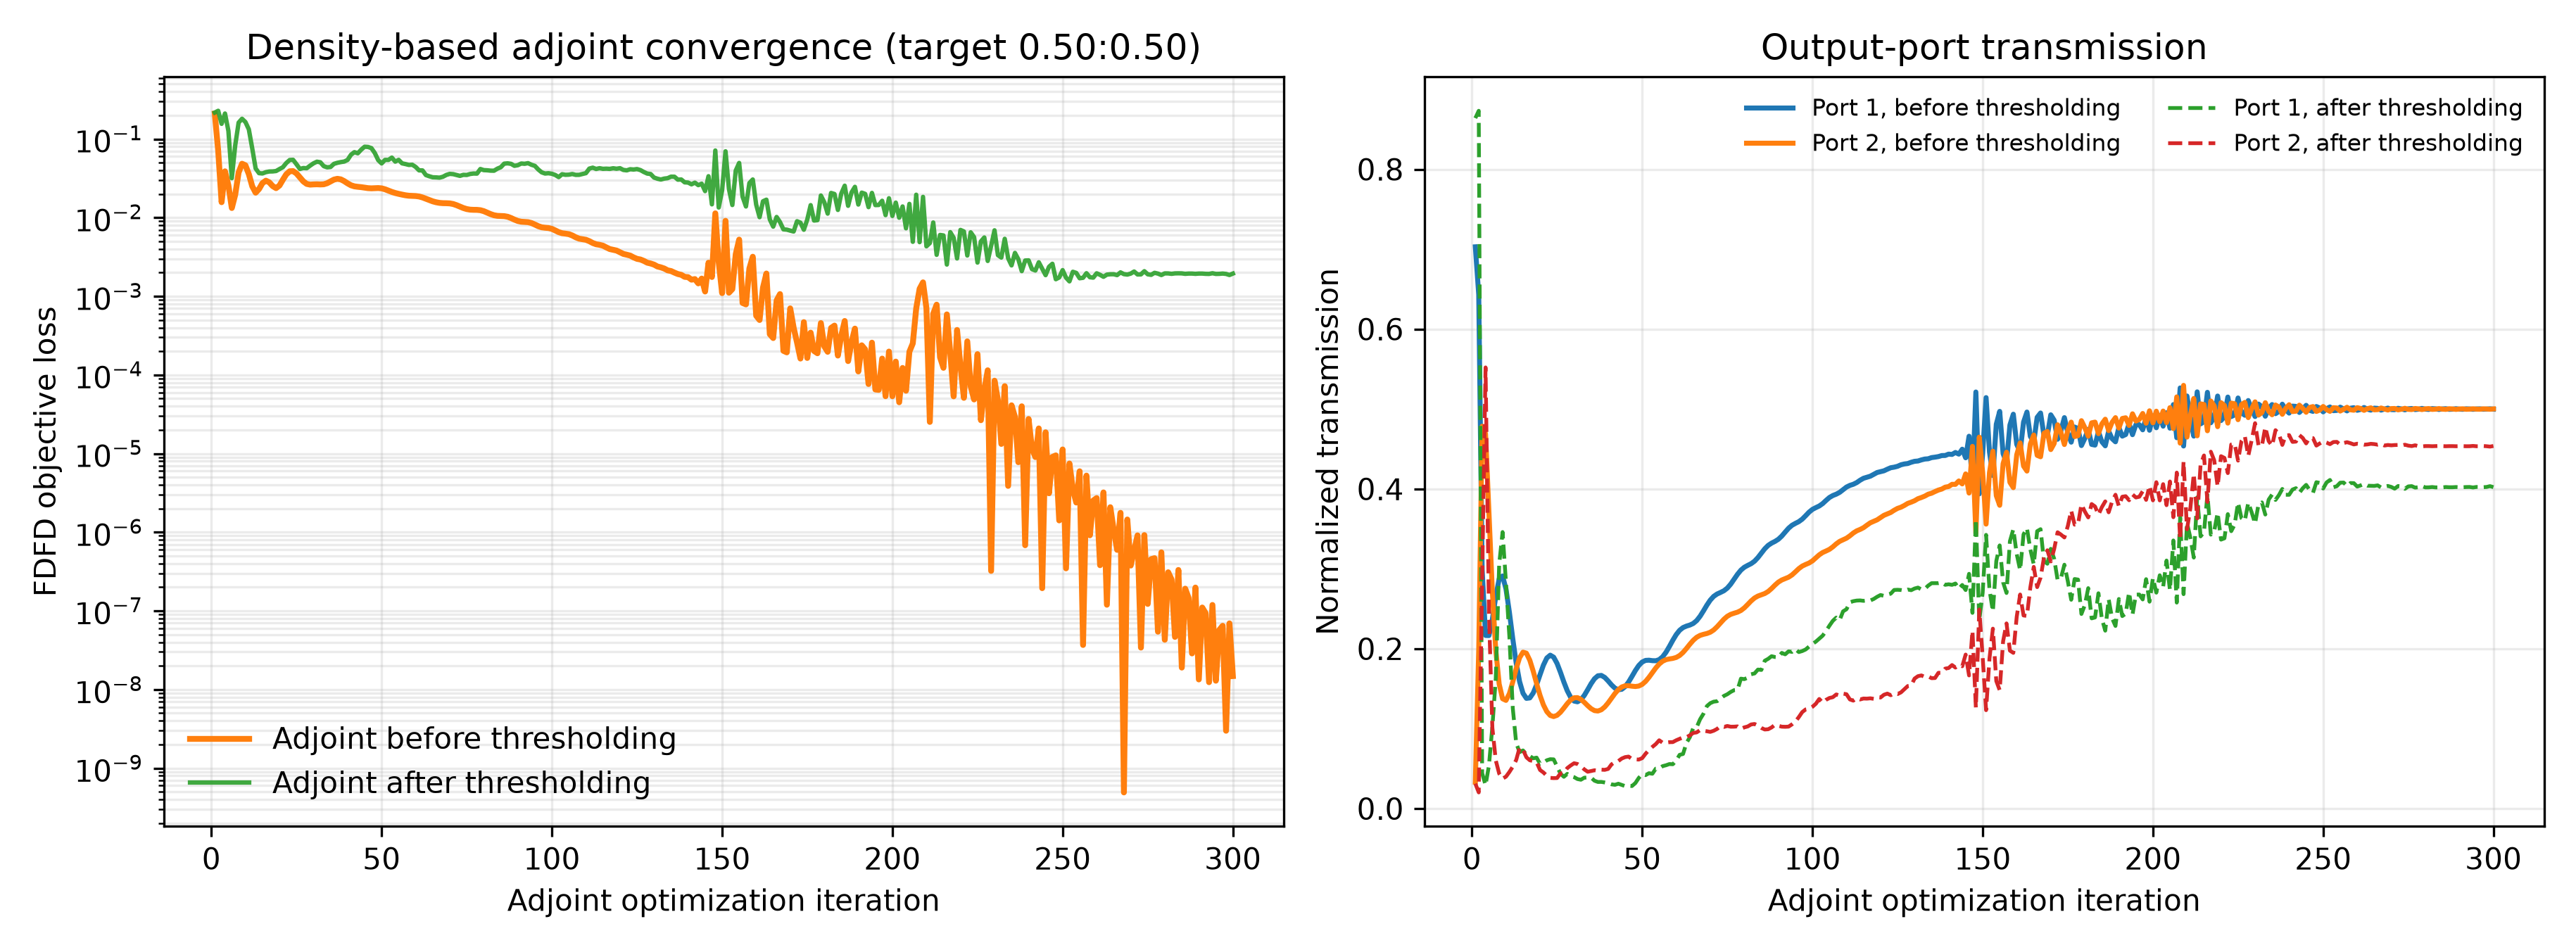

Source data for this figure (header and first rows):
iter, beta, continuation_iters, polish_iters, adaptive_stop_allowed, adaptive_stop_metric, iteration_used, max_iterations, objective, T_top, T_bottom, T_total, loss_flux, projected_continuous_optimization_loss, optimization_loss_continuous, target_mse_loss, target_mse_loss_continuous, ratio_mse_loss, ratio_mse_diagnostic, ratio_mse_diagnostic_continuous, total_loss, total_power_loss, total_power_loss_continuous, T_total_continuous
1, 1.0, 225, 75, False, projected_continuous_optimization_loss, 1, 300, 0.02392, 0.703, 0.03311, 0.7361, 0.2105, 0.2105, 0.2105, 0.207, 0.207, 0.207, 0.207, 0.207, 0.06963, 0.06963, 0.06963, 0.7361
2, 1.016, 225, 75, False, projected_continuous_optimization_loss, 2, 300, 0.03326, 0.6431, 0.1991, 0.8422, 0.07074, 0.07074, 0.07074, 0.06949, 0.06949, 0.06949, 0.06949, 0.06949, 0.02491, 0.02491, 0.02491, 0.8422
3, 1.031, 225, 75, False, projected_continuous_optimization_loss, 3, 300, 0.02021, 0.2994, 0.4785, 0.7778, 0.01572, 0.01572, 0.01572, 0.01325, 0.01325, 0.01325, 0.01325, 0.01325, 0.04936, 0.04936, 0.04936, 0.7778
4, 1.048, 225, 75, False, projected_continuous_optimization_loss, 4, 300, 0.01946, 0.2166, 0.4691, 0.6858, 0.03883, 0.03883, 0.03883, 0.03389, 0.03389, 0.03389, 0.03389, 0.03389, 0.09872, 0.09872, 0.09872, 0.6858
5, 1.064, 225, 75, False, projected_continuous_optimization_loss, 5, 300, 0.02063, 0.2165, 0.3711, 0.5876, 0.02582, 0.02582, 0.02582, 0.01731, 0.01731, 0.01731, 0.01731, 0.01731, 0.1701, 0.1701, 0.1701, 0.5876
6, 1.08, 225, 75, False, projected_continuous_optimization_loss, 6, 300, 0.0171, 0.2367, 0.2713, 0.508, 0.01326, 0.01326, 0.01326, 0.001154, 0.001154, 0.001154, 0.001154, 0.001154, 0.2421, 0.2421, 0.2421, 0.508
7, 1.097, 225, 75, False, projected_continuous_optimization_loss, 7, 300, 0.01264, 0.2652, 0.1985, 0.4637, 0.01955, 0.01955, 0.01955, 0.005166, 0.005166, 0.005166, 0.005166, 0.005166, 0.2876, 0.2876, 0.2876, 0.4637
8, 1.114, 225, 75, False, projected_continuous_optimization_loss, 8, 300, 0.01024, 0.2875, 0.1559, 0.4434, 0.03752, 0.03752, 0.03752, 0.02203, 0.02203, 0.02203, 0.02203, 0.02203, 0.3098, 0.3098, 0.3098, 0.4434
9, 1.132, 225, 75, False, projected_continuous_optimization_loss, 9, 300, 0.009759, 0.2911, 0.1374, 0.4285, 0.04847, 0.04847, 0.04847, 0.03214, 0.03214, 0.03214, 0.03214, 0.03214, 0.3266, 0.3266, 0.3266, 0.4285
10, 1.149, 225, 75, False, projected_continuous_optimization_loss, 10, 300, 0.009447, 0.2748, 0.1354, 0.4102, 0.04629, 0.04629, 0.04629, 0.0289, 0.0289, 0.0289, 0.0289, 0.0289, 0.3479, 0.3479, 0.3479, 0.4102
11, 1.167, 225, 75, False, projected_continuous_optimization_loss, 11, 300, 0.008271, 0.2457, 0.1438, 0.3896, 0.03573, 0.03573, 0.03573, 0.0171, 0.0171, 0.0171, 0.0171, 0.0171, 0.3726, 0.3726, 0.3726, 0.3896
12, 1.186, 225, 75, False, projected_continuous_optimization_loss, 12, 300, 0.006466, 0.2124, 0.1585, 0.371, 0.02506, 0.02506, 0.02506, 0.005277, 0.005277, 0.005277, 0.005277, 0.005277, 0.3957, 0.3957, 0.3957, 0.371
13, 1.204, 225, 75, False, projected_continuous_optimization_loss, 13, 300, 0.004779, 0.182, 0.1751, 0.3571, 0.02076, 0.02076, 0.02076, 9.48921634781628e-05, 9.48921634781628e-05, 9.48921634781628e-05, 9.48921634781628e-05, 9.48921634781628e-05, 0.4133, 0.4133, 0.4133, 0.3571
14, 1.223, 225, 75, False, projected_continuous_optimization_loss, 14, 300, 0.00373, 0.1589, 0.1888, 0.3477, 0.02313, 0.02313, 0.02313, 0.001851, 0.001851, 0.001851, 0.001851, 0.001851, 0.4256, 0.4256, 0.4256, 0.3477
15, 1.242, 225, 75, False, projected_continuous_optimization_loss, 15, 300, 0.003336, 0.1443, 0.1958, 0.3401, 0.02749, 0.02749, 0.02749, 0.005719, 0.005719, 0.005719, 0.005719, 0.005719, 0.4355, 0.4355, 0.4355, 0.3401
16, 1.261, 225, 75, False, projected_continuous_optimization_loss, 16, 300, 0.003238, 0.1379, 0.1944, 0.3323, 0.02951, 0.02951, 0.02951, 0.007223, 0.007223, 0.007223, 0.007223, 0.007223, 0.4458, 0.4458, 0.4458, 0.3323
17, 1.281, 225, 75, False, projected_continuous_optimization_loss, 17, 300, 0.003045, 0.1385, 0.1856, 0.3241, 0.02813, 0.02813, 0.02813, 0.00529, 0.00529, 0.00529, 0.00529, 0.00529, 0.4569, 0.4569, 0.4569, 0.3241
18, 1.301, 225, 75, False, projected_continuous_optimization_loss, 18, 300, 0.002598, 0.1447, 0.1719, 0.3166, 0.02521, 0.02521, 0.02521, 0.00185, 0.00185, 0.00185, 0.00185, 0.00185, 0.4671, 0.4671, 0.4671, 0.3166
19, 1.321, 225, 75, False, projected_continuous_optimization_loss, 19, 300, 0.001996, 0.155, 0.1563, 0.3113, 0.02372, 0.02372, 0.02372, 4.5845277167917844e-06, 4.5845277167917844e-06, 4.5845277167917844e-06, 4.5845277167917844e-06, 4.5845277167917844e-06, 0.4743, 0.4743, 0.4743, 0.3113
20, 1.342, 225, 75, False, projected_continuous_optimization_loss, 20, 300, 0.001452, 0.1675, 0.1417, 0.3092, 0.02561, 0.02561, 0.02561, 0.001746, 0.001746, 0.001746, 0.001746, 0.001746, 0.4773, 0.4773, 0.4773, 0.3092
21, 1.363, 225, 75, False, projected_continuous_optimization_loss, 21, 300, 0.001132, 0.1796, 0.1297, 0.3093, 0.03036, 0.03036, 0.03036, 0.006501, 0.006501, 0.006501, 0.006501, 0.006501, 0.4771, 0.4771, 0.4771, 0.3093
22, 1.384, 225, 75, False, projected_continuous_optimization_loss, 22, 300, 0.001054, 0.1884, 0.1213, 0.3097, 0.03558, 0.03558, 0.03558, 0.01175, 0.01175, 0.01175, 0.01175, 0.01175, 0.4765, 0.4765, 0.4765, 0.3097
23, 1.405, 225, 75, False, projected_continuous_optimization_loss, 23, 300, 0.001104, 0.192, 0.1165, 0.3085, 0.03886, 0.03886, 0.03886, 0.01495, 0.01495, 0.01495, 0.01495, 0.01495, 0.4782, 0.4782, 0.4782, 0.3085
24, 1.427, 225, 75, False, projected_continuous_optimization_loss, 24, 300, 0.001129, 0.1895, 0.1152, 0.3046, 0.03905, 0.03905, 0.03905, 0.01488, 0.01488, 0.01488, 0.01488, 0.01488, 0.4836, 0.4836, 0.4836, 0.3046
25, 1.45, 225, 75, False, projected_continuous_optimization_loss, 25, 300, 0.001036, 0.1817, 0.1167, 0.2983, 0.03647, 0.03647, 0.03647, 0.01185, 0.01185, 0.01185, 0.01185, 0.01185, 0.4923, 0.4923, 0.4923, 0.2983
26, 1.472, 225, 75, False, projected_continuous_optimization_loss, 26, 300, 0.0008393, 0.1705, 0.1205, 0.291, 0.03251, 0.03251, 0.03251, 0.007377, 0.007377, 0.007377, 0.007377, 0.007377, 0.5027, 0.5027, 0.5027, 0.291
27, 1.495, 225, 75, False, projected_continuous_optimization_loss, 27, 300, 0.0006263, 0.1584, 0.1258, 0.2841, 0.02892, 0.02892, 0.02892, 0.003292, 0.003292, 0.003292, 0.003292, 0.003292, 0.5125, 0.5125, 0.5125, 0.2841
28, 1.519, 225, 75, False, projected_continuous_optimization_loss, 28, 300, 0.0004898, 0.1474, 0.1313, 0.2787, 0.02684, 0.02684, 0.02684, 0.0008326, 0.0008326, 0.0008326, 0.0008326, 0.0008326, 0.5202, 0.5202, 0.5202, 0.2787
29, 1.542, 225, 75, False, projected_continuous_optimization_loss, 29, 300, 0.0004645, 0.1392, 0.136, 0.2752, 0.0263, 0.0263, 0.0263, 3.4163182287678046e-05, 3.4163182287678046e-05, 3.4163182287678046e-05, 3.4163182287678046e-05, 3.4163182287678046e-05, 0.5254, 0.5254, 0.5254, 0.2752
30, 1.566, 225, 75, False, projected_continuous_optimization_loss, 30, 300, 0.0005125, 0.1345, 0.1387, 0.2732, 0.02647, 0.02647, 0.02647, 5.732779872720008e-05, 5.732779872720008e-05, 5.732779872720008e-05, 5.732779872720008e-05, 5.732779872720008e-05, 0.5283, 0.5283, 0.5283, 0.2732
31, 1.591, 225, 75, False, projected_continuous_optimization_loss, 31, 300, 0.0005577, 0.1336, 0.1389, 0.2725, 0.02656, 0.02656, 0.02656, 9.252555448929699e-05, 9.252555448929699e-05, 9.252555448929699e-05, 9.252555448929699e-05, 9.252555448929699e-05, 0.5293, 0.5293, 0.5293, 0.2725
32, 1.615, 225, 75, False, projected_continuous_optimization_loss, 32, 300, 0.000542, 0.1362, 0.1367, 0.2729, 0.02643, 0.02643, 0.02643, 8.983859070810786e-07, 8.983859070810786e-07, 8.983859070810786e-07, 8.983859070810786e-07, 8.983859070810786e-07, 0.5286, 0.5286, 0.5286, 0.2729
33, 1.641, 225, 75, False, projected_continuous_optimization_loss, 33, 300, 0.0004617, 0.1416, 0.133, 0.2746, 0.02655, 0.02655, 0.02655, 0.0002467, 0.0002467, 0.0002467, 0.0002467, 0.0002467, 0.5262, 0.5262, 0.5262, 0.2746
34, 1.666, 225, 75, False, projected_continuous_optimization_loss, 34, 300, 0.000361, 0.1488, 0.1287, 0.2775, 0.0274, 0.0274, 0.0274, 0.001307, 0.001307, 0.001307, 0.001307, 0.001307, 0.5219, 0.5219, 0.5219, 0.2775
35, 1.692, 225, 75, False, projected_continuous_optimization_loss, 35, 300, 0.0002945, 0.1563, 0.125, 0.2813, 0.02892, 0.02892, 0.02892, 0.003097, 0.003097, 0.003097, 0.003097, 0.003097, 0.5165, 0.5165, 0.5165, 0.2813
36, 1.719, 225, 75, False, projected_continuous_optimization_loss, 36, 300, 0.0002866, 0.1625, 0.1226, 0.2851, 0.03046, 0.03046, 0.03046, 0.004904, 0.004904, 0.004904, 0.004904, 0.004904, 0.5111, 0.5111, 0.5111, 0.2851
37, 1.745, 225, 75, False, projected_continuous_optimization_loss, 37, 300, 0.0003174, 0.1662, 0.1221, 0.2882, 0.03118, 0.03118, 0.03118, 0.005854, 0.005854, 0.005854, 0.005854, 0.005854, 0.5066, 0.5066, 0.5066, 0.2882
38, 1.773, 225, 75, False, projected_continuous_optimization_loss, 38, 300, 0.0003432, 0.1666, 0.1236, 0.2903, 0.03067, 0.03067, 0.03067, 0.005487, 0.005487, 0.005487, 0.005487, 0.005487, 0.5037, 0.5037, 0.5037, 0.2903
39, 1.8, 225, 75, False, projected_continuous_optimization_loss, 39, 300, 0.0003317, 0.1641, 0.1272, 0.2913, 0.02914, 0.02914, 0.02914, 0.004028, 0.004028, 0.004028, 0.004028, 0.004028, 0.5023, 0.5023, 0.5023, 0.2913
40, 1.828, 225, 75, False, projected_continuous_optimization_loss, 40, 300, 0.0002852, 0.1597, 0.1322, 0.2919, 0.02728, 0.02728, 0.02728, 0.002213, 0.002213, 0.002213, 0.002213, 0.002213, 0.5014, 0.5014, 0.5014, 0.2919
41, 1.857, 225, 75, False, projected_continuous_optimization_loss, 41, 300, 0.0002341, 0.1548, 0.1381, 0.2929, 0.0258, 0.0258, 0.0258, 0.0008042, 0.0008042, 0.0008042, 0.0008042, 0.0008042, 0.5, 0.5, 0.5, 0.2929
42, 1.886, 225, 75, False, projected_continuous_optimization_loss, 42, 300, 0.0002092, 0.1507, 0.144, 0.2947, 0.025, 0.025, 0.025, 0.0001304, 0.0001304, 0.0001304, 0.0001304, 0.0001304, 0.4974, 0.4974, 0.4974, 0.2947
43, 1.915, 225, 75, False, projected_continuous_optimization_loss, 43, 300, 0.0002169, 0.1487, 0.1489, 0.2975, 0.02467, 0.02467, 0.02467, 9.226423598481985e-08, 9.226423598481985e-08, 9.226423598481985e-08, 9.226423598481985e-08, 9.226423598481985e-08, 0.4934, 0.4934, 0.4934, 0.2975
44, 1.945, 225, 75, False, projected_continuous_optimization_loss, 44, 300, 0.0002368, 0.1493, 0.1521, 0.3014, 0.02442, 0.02442, 0.02442, 2.2533673373582198e-05, 2.2533673373582198e-05, 2.2533673373582198e-05, 2.2533673373582198e-05, 2.2533673373582198e-05, 0.488, 0.488, 0.488, 0.3014
45, 1.975, 225, 75, False, projected_continuous_optimization_loss, 45, 300, 0.0002418, 0.1526, 0.1537, 0.3063, 0.02407, 0.02407, 0.02407, 2.8984131366013064e-06, 2.8984131366013064e-06, 2.8984131366013064e-06, 2.8984131366013064e-06, 2.8984131366013064e-06, 0.4813, 0.4813, 0.4813, 0.3063
46, 2.006, 225, 75, False, projected_continuous_optimization_loss, 46, 300, 0.0002218, 0.1583, 0.1537, 0.312, 0.02372, 0.02372, 0.02372, 5.2540373415379206e-05, 5.2540373415379206e-05, 5.2540373415379206e-05, 5.2540373415379206e-05, 5.2540373415379206e-05, 0.4733, 0.4733, 0.4733, 0.312
47, 2.037, 225, 75, False, projected_continuous_optimization_loss, 47, 300, 0.0001902, 0.1654, 0.1531, 0.3185, 0.02359, 0.02359, 0.02359, 0.0003687, 0.0003687, 0.0003687, 0.0003687, 0.0003687, 0.4644, 0.4644, 0.4644, 0.3185
48, 2.069, 225, 75, False, projected_continuous_optimization_loss, 48, 300, 0.0001694, 0.1727, 0.1527, 0.3255, 0.02369, 0.02369, 0.02369, 0.0009431, 0.0009431, 0.0009431, 0.0009431, 0.0009431, 0.455, 0.455, 0.455, 0.3255
49, 2.102, 225, 75, False, projected_continuous_optimization_loss, 49, 300, 0.0001697, 0.179, 0.1533, 0.3323, 0.02379, 0.02379, 0.02379, 0.001498, 0.001498, 0.001498, 0.001498, 0.001498, 0.4458, 0.4458, 0.4458, 0.3323
50, 2.134, 225, 75, False, projected_continuous_optimization_loss, 50, 300, 0.0001808, 0.1834, 0.1554, 0.3388, 0.02357, 0.02357, 0.02357, 0.001705, 0.001705, 0.001705, 0.001705, 0.001705, 0.4372, 0.4372, 0.4372, 0.3388
51, 2.168, 225, 75, False, projected_continuous_optimization_loss, 51, 300, 0.0001844, 0.1854, 0.1591, 0.3446, 0.02294, 0.02294, 0.02294, 0.001455, 0.001455, 0.001455, 0.001455, 0.001455, 0.4296, 0.4296, 0.4296, 0.3446
52, 2.201, 225, 75, False, projected_continuous_optimization_loss, 52, 300, 0.0001722, 0.1857, 0.1643, 0.3499, 0.02206, 0.02206, 0.02206, 0.0009344, 0.0009344, 0.0009344, 0.0009344, 0.0009344, 0.4226, 0.4226, 0.4226, 0.3499
53, 2.236, 225, 75, False, projected_continuous_optimization_loss, 53, 300, 0.0001529, 0.1851, 0.1702, 0.3553, 0.02123, 0.02123, 0.02123, 0.000442, 0.000442, 0.000442, 0.000442, 0.000442, 0.4157, 0.4157, 0.4157, 0.3553
54, 2.271, 225, 75, False, projected_continuous_optimization_loss, 54, 300, 0.0001417, 0.185, 0.176, 0.361, 0.02057, 0.02057, 0.02057, 0.0001556, 0.0001556, 0.0001556, 0.0001556, 0.0001556, 0.4084, 0.4084, 0.4084, 0.361
55, 2.306, 225, 75, False, projected_continuous_optimization_loss, 55, 300, 0.0001437, 0.1864, 0.1809, 0.3673, 0.02007, 0.02007, 0.02007, 5.59582774880428e-05, 5.59582774880428e-05, 5.59582774880428e-05, 5.59582774880428e-05, 5.59582774880428e-05, 0.4003, 0.4003, 0.4003, 0.3673
56, 2.342, 225, 75, False, projected_continuous_optimization_loss, 56, 300, 0.0001503, 0.1899, 0.1844, 0.3743, 0.01963, 0.01963, 0.01963, 5.519569740377798e-05, 5.519569740377798e-05, 5.519569740377798e-05, 5.519569740377798e-05, 5.519569740377798e-05, 0.3915, 0.3915, 0.3915, 0.3743
57, 2.378, 225, 75, False, projected_continuous_optimization_loss, 57, 300, 0.0001491, 0.1956, 0.1863, 0.3819, 0.01925, 0.01925, 0.01925, 0.0001477, 0.0001477, 0.0001477, 0.0001477, 0.0001477, 0.382, 0.382, 0.382, 0.3819
58, 2.415, 225, 75, False, projected_continuous_optimization_loss, 58, 300, 0.0001381, 0.2029, 0.1873, 0.3901, 0.019, 0.019, 0.019, 0.0004012, 0.0004012, 0.0004012, 0.0004012, 0.0004012, 0.3719, 0.3719, 0.3719, 0.3901
59, 2.453, 225, 75, False, projected_continuous_optimization_loss, 59, 300, 0.0001266, 0.2107, 0.1879, 0.3986, 0.0189, 0.0189, 0.0189, 0.0008149, 0.0008149, 0.0008149, 0.0008149, 0.0008149, 0.3617, 0.3617, 0.3617, 0.3986
60, 2.491, 225, 75, False, projected_continuous_optimization_loss, 60, 300, 0.0001235, 0.2177, 0.1891, 0.4069, 0.01883, 0.01883, 0.01883, 0.001235, 0.001235, 0.001235, 0.001235, 0.001235, 0.3518, 0.3518, 0.3518, 0.4069
... 240 more rows
